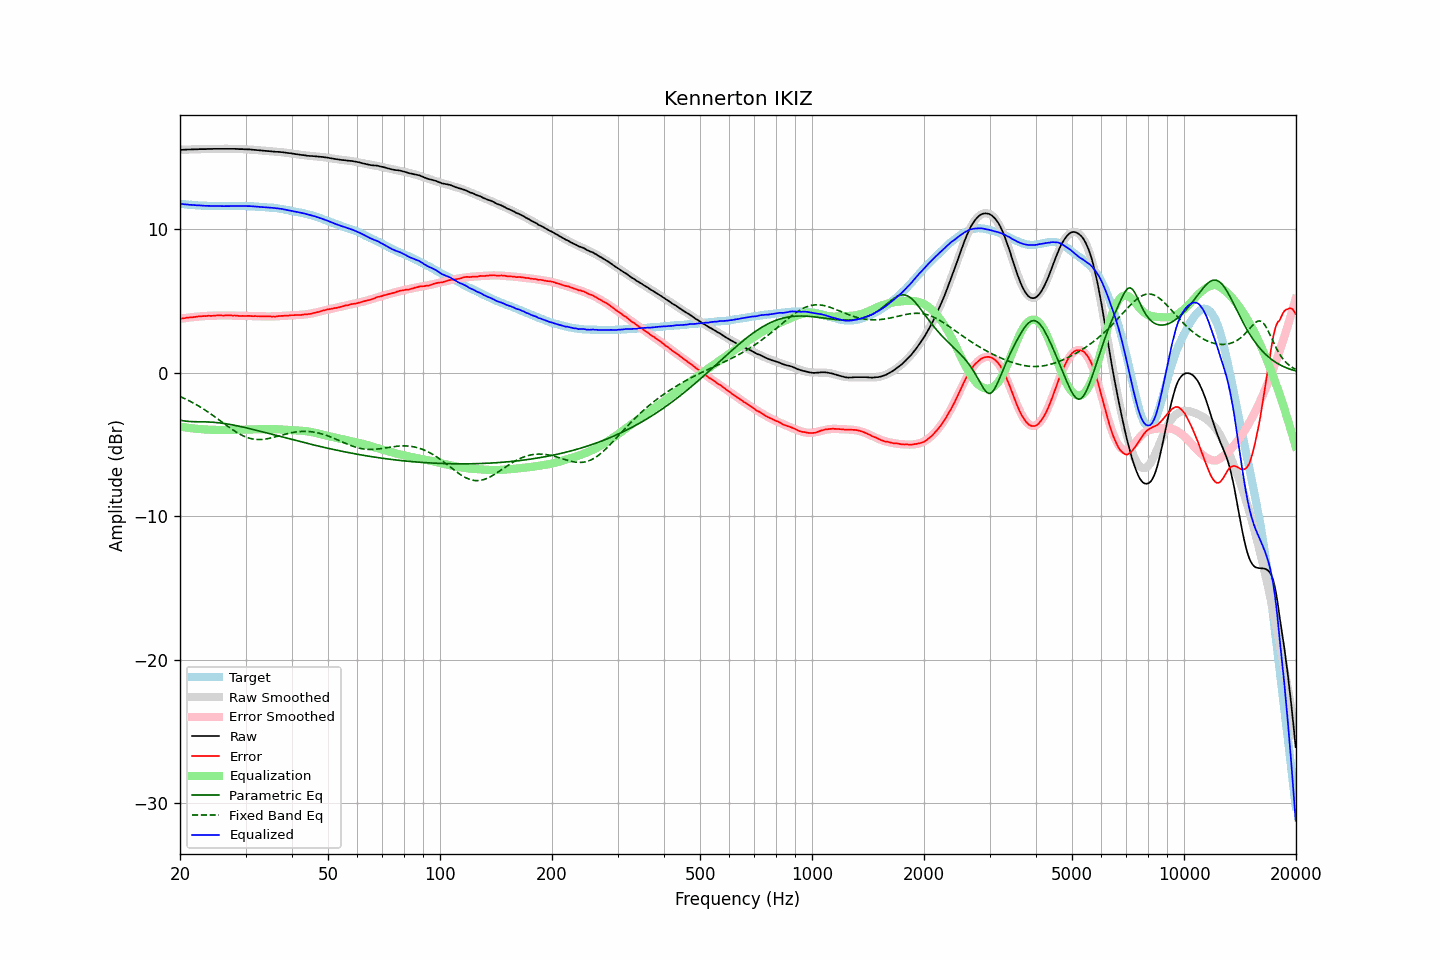

Source data for this figure (header and first rows):
frequency, raw, error, smoothed, error_smoothed, equalization, parametric_eq, fixed_band_eq, equalized_raw, equalized_smoothed, target
20.00, 15.54, 3.76, 15.54, 3.76, -3.76, -3.30, -1.66, 11.78, 11.78, 11.78
20.20, 15.54, 3.77, 15.55, 3.78, -3.78, -3.33, -1.71, 11.76, 11.77, 11.77
20.40, 15.55, 3.79, 15.55, 3.79, -3.79, -3.35, -1.76, 11.76, 11.76, 11.76
20.61, 15.55, 3.80, 15.55, 3.81, -3.81, -3.37, -1.81, 11.74, 11.74, 11.75
20.81, 15.56, 3.83, 15.56, 3.83, -3.83, -3.38, -1.86, 11.74, 11.73, 11.73
21.02, 15.56, 3.84, 15.56, 3.84, -3.84, -3.39, -1.92, 11.72, 11.72, 11.72
21.23, 15.56, 3.85, 15.57, 3.85, -3.85, -3.40, -1.97, 11.71, 11.71, 11.71
21.44, 15.57, 3.85, 15.57, 3.87, -3.87, -3.41, -2.03, 11.70, 11.70, 11.72
21.66, 15.57, 3.87, 15.57, 3.88, -3.88, -3.41, -2.09, 11.69, 11.69, 11.70
21.87, 15.58, 3.88, 15.58, 3.89, -3.89, -3.41, -2.15, 11.69, 11.69, 11.70
22.09, 15.58, 3.90, 15.58, 3.90, -3.90, -3.42, -2.22, 11.68, 11.68, 11.68
22.31, 15.58, 3.91, 15.58, 3.91, -3.91, -3.42, -2.28, 11.67, 11.67, 11.67
22.54, 15.59, 3.93, 15.59, 3.92, -3.92, -3.42, -2.35, 11.67, 11.66, 11.66
22.76, 15.59, 3.93, 15.59, 3.93, -3.93, -3.42, -2.42, 11.66, 11.66, 11.66
22.99, 15.59, 3.94, 15.59, 3.94, -3.94, -3.42, -2.48, 11.65, 11.65, 11.65
23.22, 15.59, 3.95, 15.59, 3.95, -3.95, -3.42, -2.56, 11.64, 11.65, 11.64
23.45, 15.59, 3.94, 15.60, 3.96, -3.96, -3.43, -2.63, 11.64, 11.64, 11.65
23.69, 15.60, 3.96, 15.60, 3.96, -3.96, -3.43, -2.70, 11.64, 11.64, 11.64
23.92, 15.60, 3.97, 15.60, 3.97, -3.97, -3.43, -2.78, 11.63, 11.63, 11.63
24.16, 15.60, 3.96, 15.60, 3.97, -3.97, -3.44, -2.86, 11.63, 11.63, 11.64
24.40, 15.60, 3.96, 15.61, 3.98, -3.98, -3.45, -2.94, 11.62, 11.63, 11.64
24.65, 15.61, 3.98, 15.61, 3.98, -3.98, -3.46, -3.02, 11.63, 11.63, 11.63
24.89, 15.61, 3.98, 15.61, 3.98, -3.98, -3.47, -3.10, 11.63, 11.62, 11.63
25.14, 15.61, 3.99, 15.61, 3.99, -3.99, -3.48, -3.18, 11.63, 11.62, 11.62
25.39, 15.61, 3.99, 15.61, 3.99, -3.99, -3.49, -3.26, 11.62, 11.62, 11.62
25.65, 15.61, 3.99, 15.61, 3.99, -3.99, -3.50, -3.34, 11.62, 11.62, 11.62
25.91, 15.61, 3.99, 15.61, 3.99, -3.99, -3.52, -3.43, 11.62, 11.62, 11.62
26.16, 15.61, 3.98, 15.61, 4.00, -4.00, -3.53, -3.51, 11.62, 11.62, 11.63
26.43, 15.61, 3.99, 15.61, 4.00, -4.00, -3.55, -3.59, 11.62, 11.62, 11.62
26.69, 15.61, 3.99, 15.61, 3.99, -3.99, -3.56, -3.68, 11.62, 11.62, 11.62
26.96, 15.61, 3.99, 15.61, 3.99, -3.99, -3.58, -3.76, 11.62, 11.62, 11.62
27.23, 15.61, 3.99, 15.61, 3.99, -3.99, -3.60, -3.84, 11.62, 11.62, 11.62
27.50, 15.61, 3.99, 15.61, 3.99, -3.99, -3.62, -3.92, 11.63, 11.62, 11.62
27.77, 15.61, 3.98, 15.61, 3.98, -3.98, -3.64, -3.99, 11.63, 11.62, 11.63
28.05, 15.61, 3.99, 15.61, 3.98, -3.98, -3.67, -4.07, 11.63, 11.63, 11.62
28.33, 15.60, 3.97, 15.60, 3.98, -3.98, -3.69, -4.14, 11.62, 11.63, 11.63
28.62, 15.60, 3.97, 15.60, 3.97, -3.97, -3.71, -4.20, 11.63, 11.63, 11.63
28.90, 15.59, 3.95, 15.60, 3.97, -3.97, -3.73, -4.27, 11.62, 11.63, 11.64
29.19, 15.59, 3.95, 15.59, 3.97, -3.97, -3.76, -4.33, 11.62, 11.63, 11.64
29.48, 15.59, 3.96, 15.59, 3.96, -3.96, -3.78, -4.38, 11.63, 11.63, 11.63
29.78, 15.58, 3.95, 15.58, 3.96, -3.96, -3.81, -4.44, 11.62, 11.62, 11.63
30.08, 15.58, 3.95, 15.58, 3.96, -3.96, -3.83, -4.48, 11.62, 11.62, 11.63
30.38, 15.57, 3.96, 15.57, 3.96, -3.96, -3.86, -4.52, 11.62, 11.62, 11.61
30.68, 15.57, 3.96, 15.57, 3.95, -3.95, -3.89, -4.56, 11.62, 11.61, 11.61
30.99, 15.56, 3.95, 15.56, 3.95, -3.95, -3.91, -4.59, 11.61, 11.61, 11.61
31.30, 15.55, 3.94, 15.55, 3.95, -3.95, -3.94, -4.61, 11.60, 11.60, 11.61
31.61, 15.54, 3.94, 15.54, 3.95, -3.95, -3.97, -4.63, 11.59, 11.59, 11.60
31.93, 15.53, 3.95, 15.53, 3.95, -3.95, -4.00, -4.65, 11.59, 11.59, 11.58
32.24, 15.52, 3.93, 15.52, 3.94, -3.94, -4.02, -4.65, 11.58, 11.58, 11.59
32.57, 15.51, 3.94, 15.51, 3.94, -3.94, -4.05, -4.66, 11.57, 11.57, 11.57
32.89, 15.50, 3.93, 15.50, 3.94, -3.94, -4.08, -4.66, 11.57, 11.57, 11.57
33.22, 15.49, 3.93, 15.49, 3.93, -3.93, -4.11, -4.65, 11.56, 11.56, 11.56
33.55, 15.48, 3.92, 15.48, 3.93, -3.93, -4.14, -4.64, 11.55, 11.55, 11.56
33.89, 15.47, 3.92, 15.47, 3.93, -3.93, -4.17, -4.62, 11.55, 11.55, 11.55
34.23, 15.46, 3.93, 15.46, 3.92, -3.92, -4.20, -4.61, 11.54, 11.54, 11.53
34.57, 15.45, 3.92, 15.45, 3.92, -3.92, -4.23, -4.58, 11.53, 11.53, 11.53
34.92, 15.44, 3.93, 15.44, 3.93, -3.93, -4.25, -4.56, 11.52, 11.52, 11.51
35.27, 15.43, 3.90, 15.43, 3.93, -3.93, -4.28, -4.53, 11.51, 11.51, 11.53
35.62, 15.42, 3.92, 15.43, 3.93, -3.93, -4.31, -4.51, 11.49, 11.50, 11.50
35.97, 15.41, 3.91, 15.42, 3.93, -3.93, -4.34, -4.48, 11.48, 11.48, 11.50
... 635 more rows
